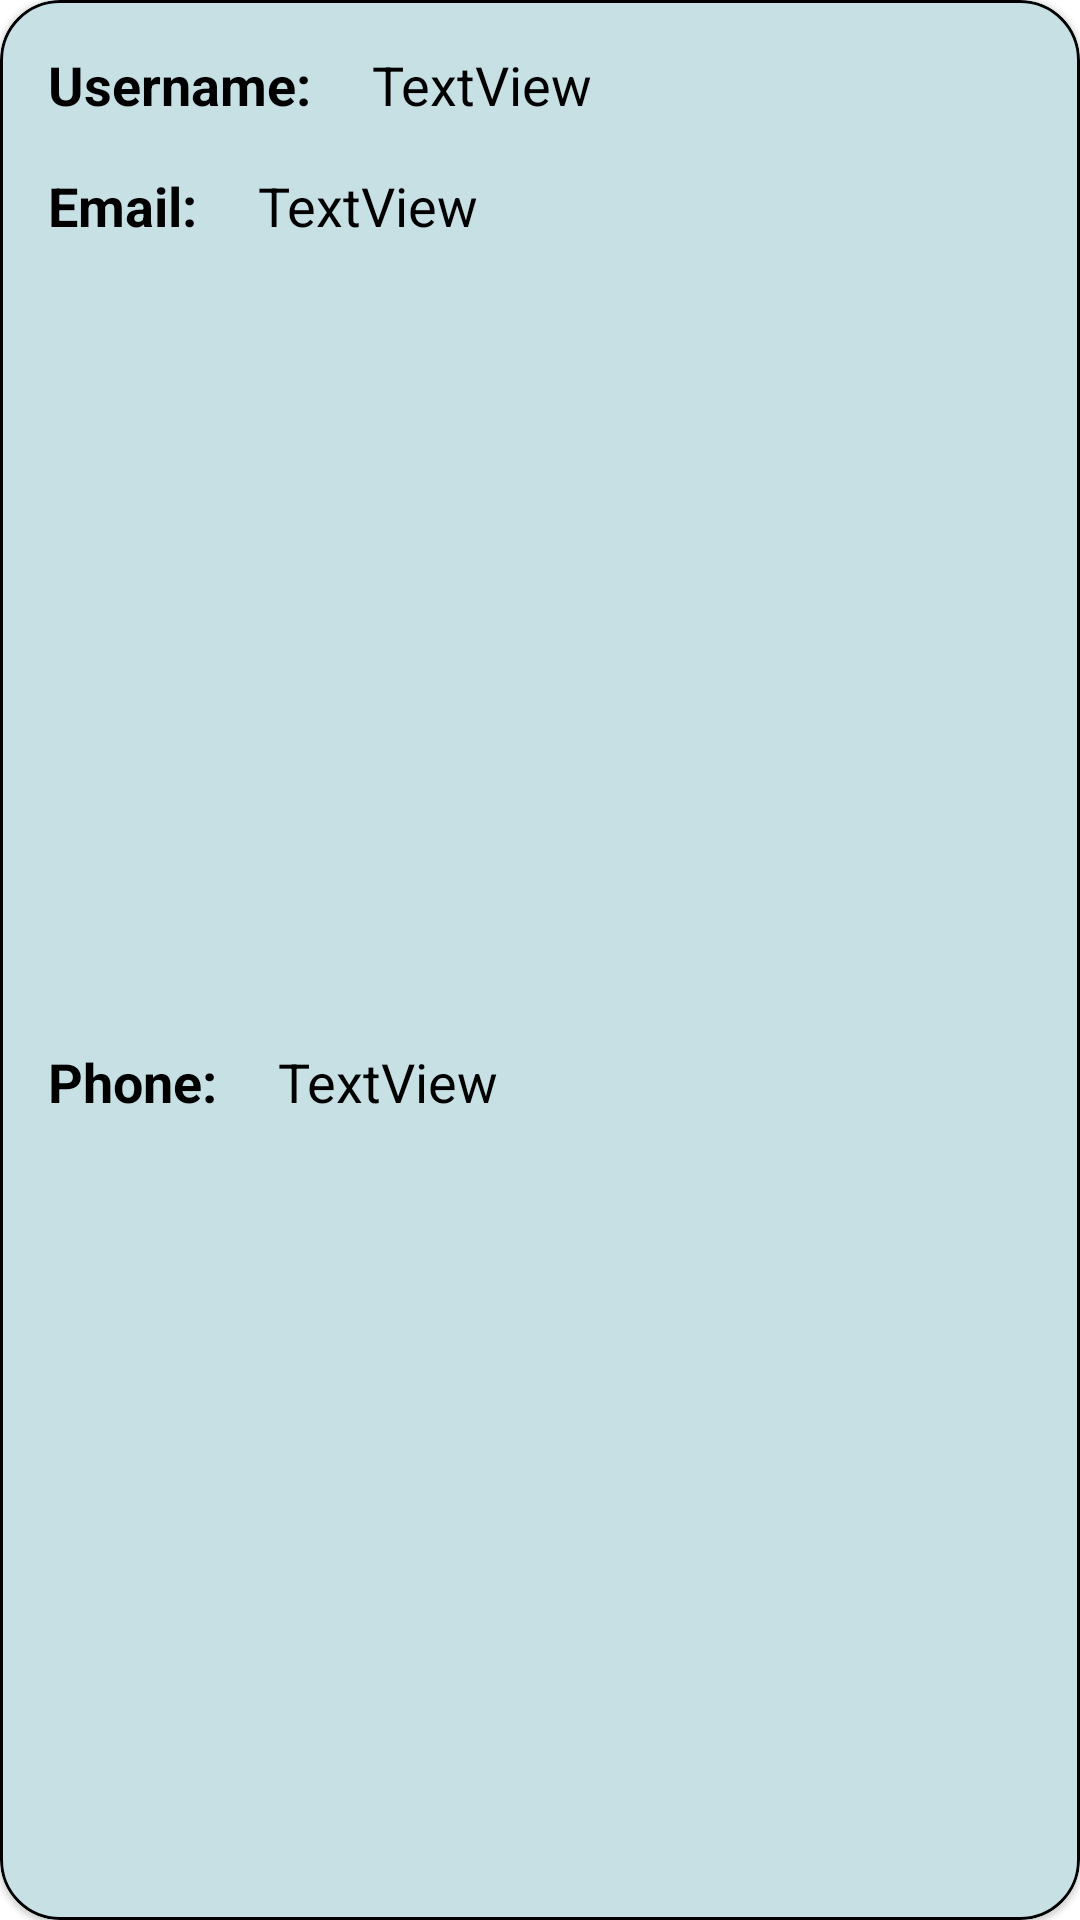

Layout XML and referenced resources for this Android screen:
<!-- AndroidManifest.xml: application theme Theme.QRHunter -->
<!-- res/layout/player_search_content.xml -->
<?xml version="1.0" encoding="utf-8"?>
<com.google.android.material.card.MaterialCardView
    xmlns:android="http://schemas.android.com/apk/res/android"
    xmlns:app="http://schemas.android.com/apk/res-auto"
    xmlns:tools="http://schemas.android.com/tools"
    android:layout_width="match_parent"
    android:layout_height="wrap_content"
    android:layout_marginHorizontal="10dp"
    android:layout_marginTop="10dp"
    android:layout_marginBottom="20dp"
    android:scrollbars="vertical"
    app:cardCornerRadius="20dp"
    app:strokeColor="@color/black"
    app:strokeWidth="1dp">


    <androidx.constraintlayout.widget.ConstraintLayout
        android:layout_width="match_parent"
        android:layout_height="match_parent"
        android:background="@color/primary_3rd">

        <TextView
            android:id="@+id/textView1"
            android:layout_width="wrap_content"
            android:layout_height="wrap_content"
            android:layout_marginStart="16dp"
            android:layout_marginTop="16dp"
            android:text="Username: "
            android:textSize="18sp"
            android:textColor="@color/black"
            android:textStyle="bold"
            app:layout_constraintStart_toStartOf="parent"
            app:layout_constraintTop_toTopOf="parent" />

        <TextView
            android:id="@+id/searched_username"
            android:layout_width="0dp"
            android:layout_height="wrap_content"
            android:layout_marginStart="16dp"
            android:layout_marginTop="16dp"
            android:layout_marginEnd="16dp"
            android:text="TextView"
            android:textSize="18sp"
            android:textColor="@color/black"
            app:layout_constraintEnd_toEndOf="parent"
            app:layout_constraintStart_toEndOf="@+id/textView1"
            app:layout_constraintTop_toTopOf="parent" />

        <TextView
            android:id="@+id/textView2"
            android:layout_width="wrap_content"
            android:layout_height="wrap_content"
            android:layout_marginStart="16dp"
            android:layout_marginTop="16dp"
            android:text="Email: "
            android:textColor="@color/black"
            android:textStyle="bold"
            android:textSize="18sp"
            app:layout_constraintStart_toStartOf="parent"
            app:layout_constraintTop_toBottomOf="@+id/textView1" />

        <TextView
            android:id="@+id/result_email"
            android:layout_width="0dp"
            android:layout_height="wrap_content"
            android:layout_marginStart="16dp"
            android:layout_marginTop="16dp"
            android:layout_marginEnd="16dp"
            android:text="TextView"
            android:textColor="@color/black"
            android:textSize="18sp"
            app:layout_constraintEnd_toEndOf="parent"
            app:layout_constraintStart_toEndOf="@+id/textView2"
            app:layout_constraintTop_toBottomOf="@+id/searched_username" />

        <TextView
            android:id="@+id/textView3"
            android:layout_width="wrap_content"
            android:layout_height="wrap_content"
            android:layout_marginStart="16dp"
            android:layout_marginTop="16dp"
            android:layout_marginBottom="16dp"
            android:text="Phone: "
            android:textColor="@color/black"
            android:textSize="18sp"
            android:textStyle="bold"
            app:layout_constraintBottom_toBottomOf="parent"
            app:layout_constraintStart_toStartOf="parent"
            app:layout_constraintTop_toBottomOf="@+id/textView2" />

        <TextView
            android:id="@+id/result_phone"
            android:layout_width="0dp"
            android:layout_height="wrap_content"
            android:layout_marginStart="16dp"
            android:layout_marginTop="16dp"
            android:layout_marginEnd="16dp"
            android:layout_marginBottom="16dp"
            android:text="TextView"
            android:textColor="@color/black"
            android:textSize="18sp"
            app:layout_constraintBottom_toBottomOf="parent"
            app:layout_constraintEnd_toEndOf="parent"
            app:layout_constraintStart_toEndOf="@+id/textView3"
            app:layout_constraintTop_toBottomOf="@+id/result_email" />

    </androidx.constraintlayout.widget.ConstraintLayout>
</com.google.android.material.card.MaterialCardView>
<!-- resources referenced by this layout -->
<resources>
  <color name="black">#FF000000</color>
  <color name="primary_3rd">#C6E0E4</color>
  <style name="Theme.QRHunter" parent="Theme.MaterialComponents.DayNight.DarkActionBar">
          
          <item name="colorPrimary">@color/primary_1st</item>
          <item name="colorPrimaryVariant">@color/primary_2nd</item>
          <item name="colorOnPrimary">@color/primary_3rd</item>
          <item name="titleTextColor">@color/black</item>
          
          <item name="colorSecondary">@color/teal_200</item>
          <item name="colorSecondaryVariant">@color/teal_700</item>
          <item name="colorOnSecondary">@color/black</item>
          
          <item name="android:statusBarColor">?attr/colorPrimaryVariant</item>
          
          <item name="android:textColor">@color/black</item>
          <item name="android:itemTextAppearance">@color/black</item>
          <item name="fontFamily">@font/jetbrainsmono</item>
  
  
      </style>
  <color name="primary_1st">#B0C6D7</color>
  <color name="primary_2nd">#505980</color>
  <color name="teal_200">#FF03DAC5</color>
  <color name="teal_700">#FF018786</color>
</resources>
